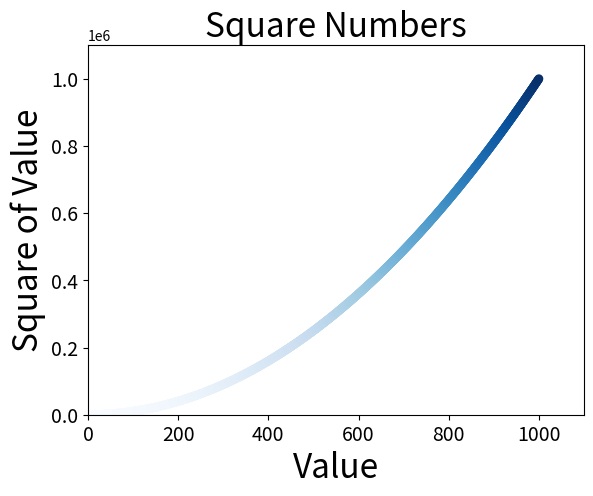

Write the Python code that produced this figure.
import matplotlib.pyplot as plt

x_values = list(range(1, 1001))
y_values = [x ** 2 for x in x_values]

plt.scatter(x_values, y_values, c=y_values, cmap=plt.cm.Blues,
            edgecolors='none', s=40)

# 设置图表标题，并给坐标轴加上标签
plt.title("Square Numbers", fontsize=24)
plt.xlabel("Value", fontsize=24)
plt.ylabel("Square of Value", fontsize=24)

plt.tick_params(axis='both', which='major', labelsize=14)

# 设置每个坐标轴的取值范围
plt.axis([0, 1100, 0, 1100000])

# plt.show()
plt.savefig('squares_plt.png', bbox_inches='tight')
